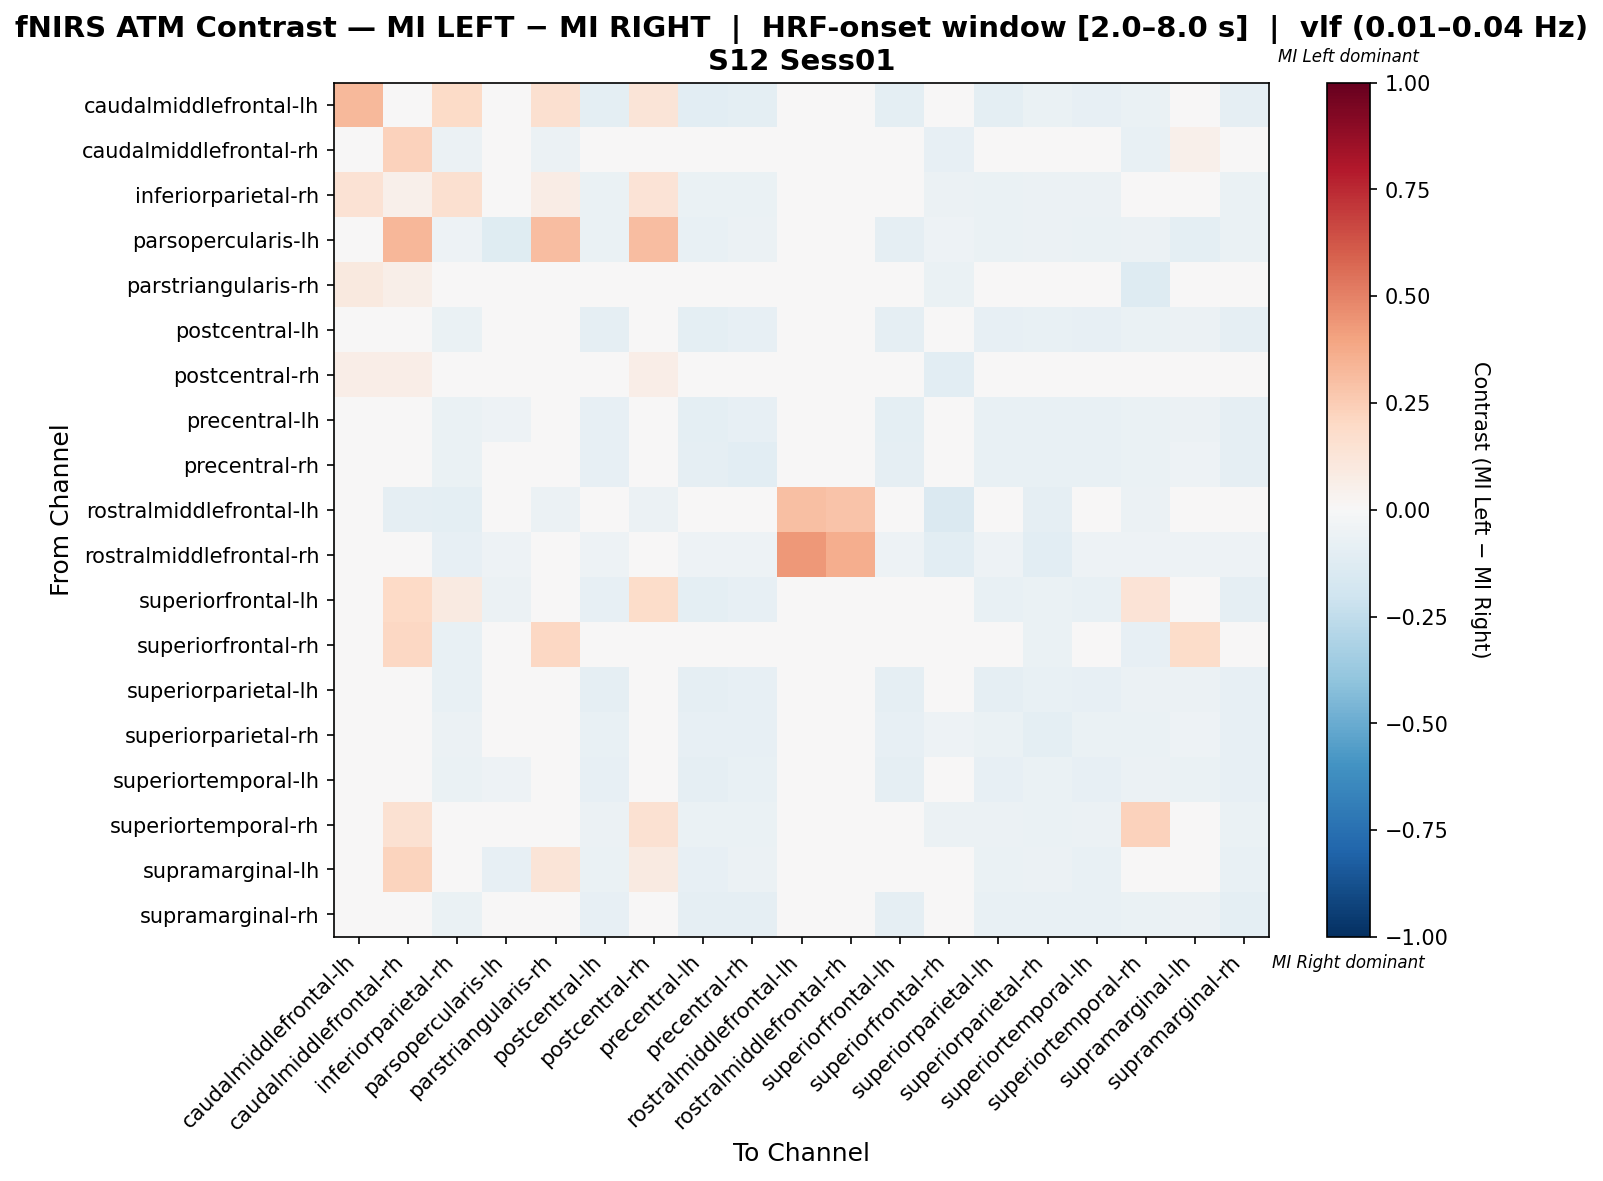

Source data for this figure (header and first rows):
, caudalmiddlefrontal-lh, caudalmiddlefrontal-rh, inferiorparietal-rh, parsopercularis-lh, parstriangularis-rh, postcentral-lh, postcentral-rh, precentral-lh, precentral-rh, rostralmiddlefrontal-lh, rostralmiddlefrontal-rh, superiorfrontal-lh, superiorfrontal-rh, superiorparietal-lh, superiorparietal-rh, superiortemporal-lh, superiortemporal-rh, supramarginal-lh, supramarginal-rh
caudalmiddlefrontal-lh, 0.3237, 0.0, 0.1947, 0.0, 0.1613, -0.09565, 0.129, -0.1043, -0.09565, 0.0, 0.0, -0.09565, 0.0, -0.09565, -0.06957, -0.07826, -0.06957, -0.01739, -0.08696
caudalmiddlefrontal-rh, 0.0, 0.2317, -0.05752, 0.0, -0.05682, 0.0, 0.001989, 0.0, 0.0, -0.04878, 0.0, 0.03191, -0.08441, 0.0, 0.0, 0.0, -0.07127, 0.05319, 0.0
inferiorparietal-rh, 0.1423, 0.05465, 0.1598, -0.03553, 0.07593, -0.06345, 0.1398, -0.06599, -0.06345, -0.02284, -0.02538, 0.000378, -0.05838, -0.06345, -0.05584, -0.05838, 0.003888, -0.000594, -0.06345
parsopercularis-lh, 0.0, 0.3333, -0.05019, -0.1236, 0.3102, -0.06564, 0.3102, -0.07722, -0.05792, 0.0, -0.02317, -0.0888, -0.05019, -0.06564, -0.05792, -0.0695, -0.05792, -0.1004, -0.06564
parstriangularis-rh, 0.09677, 0.05589, 0.0115, -0.04651, 0.04226, 0.0, 0.02301, 0.0, 0.0, -0.03101, 0.0, 0.0, -0.06852, 0.0, 0.0, 0.0, -0.1318, 0.04839, 0.0
postcentral-lh, -0.03188, 0.0, -0.06957, -0.04638, 0.0, -0.08986, 0.0, -0.09565, -0.08406, 0.0, -0.01739, -0.08986, -0.03188, -0.08116, -0.07536, -0.07826, -0.06667, -0.05507, -0.08696
postcentral-rh, 0.06494, 0.06582, 0.03599, -0.04321, 0.02068, 0.0, 0.06966, -0.01852, 0.0, -0.02469, 0.0, 0.001924, -0.1037, 0.0, 0.0, -0.006173, -0.03447, -0.0283, 0.0
precentral-lh, -0.02895, 0.0, -0.06316, -0.05263, 0.0, -0.08158, -0.01053, -0.1, -0.08421, 0.0, -0.01579, -0.1, -0.03421, -0.07368, -0.07105, -0.07368, -0.06316, -0.06053, -0.08684
precentral-rh, -0.03116, 0.0, -0.06799, -0.04533, 0.0, -0.08215, 0.0, -0.09348, -0.102, 0.0, -0.017, -0.09348, -0.03116, -0.07649, -0.07649, -0.07082, -0.06799, -0.05099, -0.09348
rostralmiddlefrontal-lh, 0.0, -0.08791, -0.0989, 0.0, -0.05495, 0.0, -0.05495, 0.0, 0.0, 0.2984, 0.284, 0.0, -0.1429, 0.0, -0.08791, 0.0, -0.05495, 0.0, 0.0
rostralmiddlefrontal-rh, 0.0, 0.0, -0.08029, -0.05109, 0.0, -0.05109, 0.0, -0.05109, -0.05109, 0.4309, 0.3647, -0.05109, -0.1022, -0.05109, -0.1022, -0.05109, -0.05109, -0.05109, -0.05109
superiorfrontal-lh, -0.02806, 0.2, 0.08878, -0.05867, 0.0, -0.07908, 0.1847, -0.09694, -0.08418, 0.0, -0.01531, 0.04796, -0.03316, -0.07143, -0.06888, -0.07143, 0.1388, 0.03367, -0.08673
superiorfrontal-rh, 0.0, 0.2082, -0.07395, -0.04823, 0.205, -0.03859, 0.009378, -0.04823, -0.03859, -0.0418, -0.03859, -0.04823, 0.03805, -0.03859, -0.06431, -0.0418, -0.0836, 0.1825, -0.03859
superiorparietal-lh, -0.03385, 0.0, -0.07385, -0.04923, 0.0, -0.08923, 0.0, -0.09231, -0.08, 0.0, -0.01846, -0.08615, -0.03385, -0.08615, -0.07077, -0.08308, -0.06154, -0.05846, -0.08308
superiorparietal-rh, -0.025, 0.0, -0.06111, -0.04444, 0.0, -0.075, 0.0, -0.08333, -0.08056, -0.025, -0.03333, -0.08333, -0.05278, -0.06944, -0.09722, -0.06944, -0.06667, -0.05, -0.08333
superiortemporal-lh, -0.0303, 0.0, -0.0697, -0.05455, 0.0, -0.08485, -0.006061, -0.09091, -0.07576, 0.0, -0.01818, -0.08788, -0.03939, -0.08182, -0.0697, -0.08485, -0.06061, -0.06364, -0.08182
superiortemporal-rh, -0.02278, 0.1523, 0.02757, -0.04304, -0.0481, -0.06076, 0.1523, -0.06835, -0.06835, -0.01013, -0.01519, 0.04276, -0.06076, -0.0557, -0.06329, -0.0557, 0.2295, 0.0361, -0.06835
supramarginal-lh, -0.009836, 0.2258, 0.04432, -0.08525, 0.129, -0.06885, 0.08641, -0.07869, -0.05902, 0.0, -0.01967, 0.01153, 0.002221, -0.06557, -0.05902, -0.07213, 0.04759, 0.04326, -0.07213
supramarginal-rh, -0.02965, -0.002695, -0.06739, -0.04313, -0.002695, -0.08356, -0.002695, -0.09164, -0.09164, -0.002695, -0.01617, -0.09164, -0.03235, -0.07547, -0.07278, -0.07278, -0.06739, -0.0566, -0.09704
